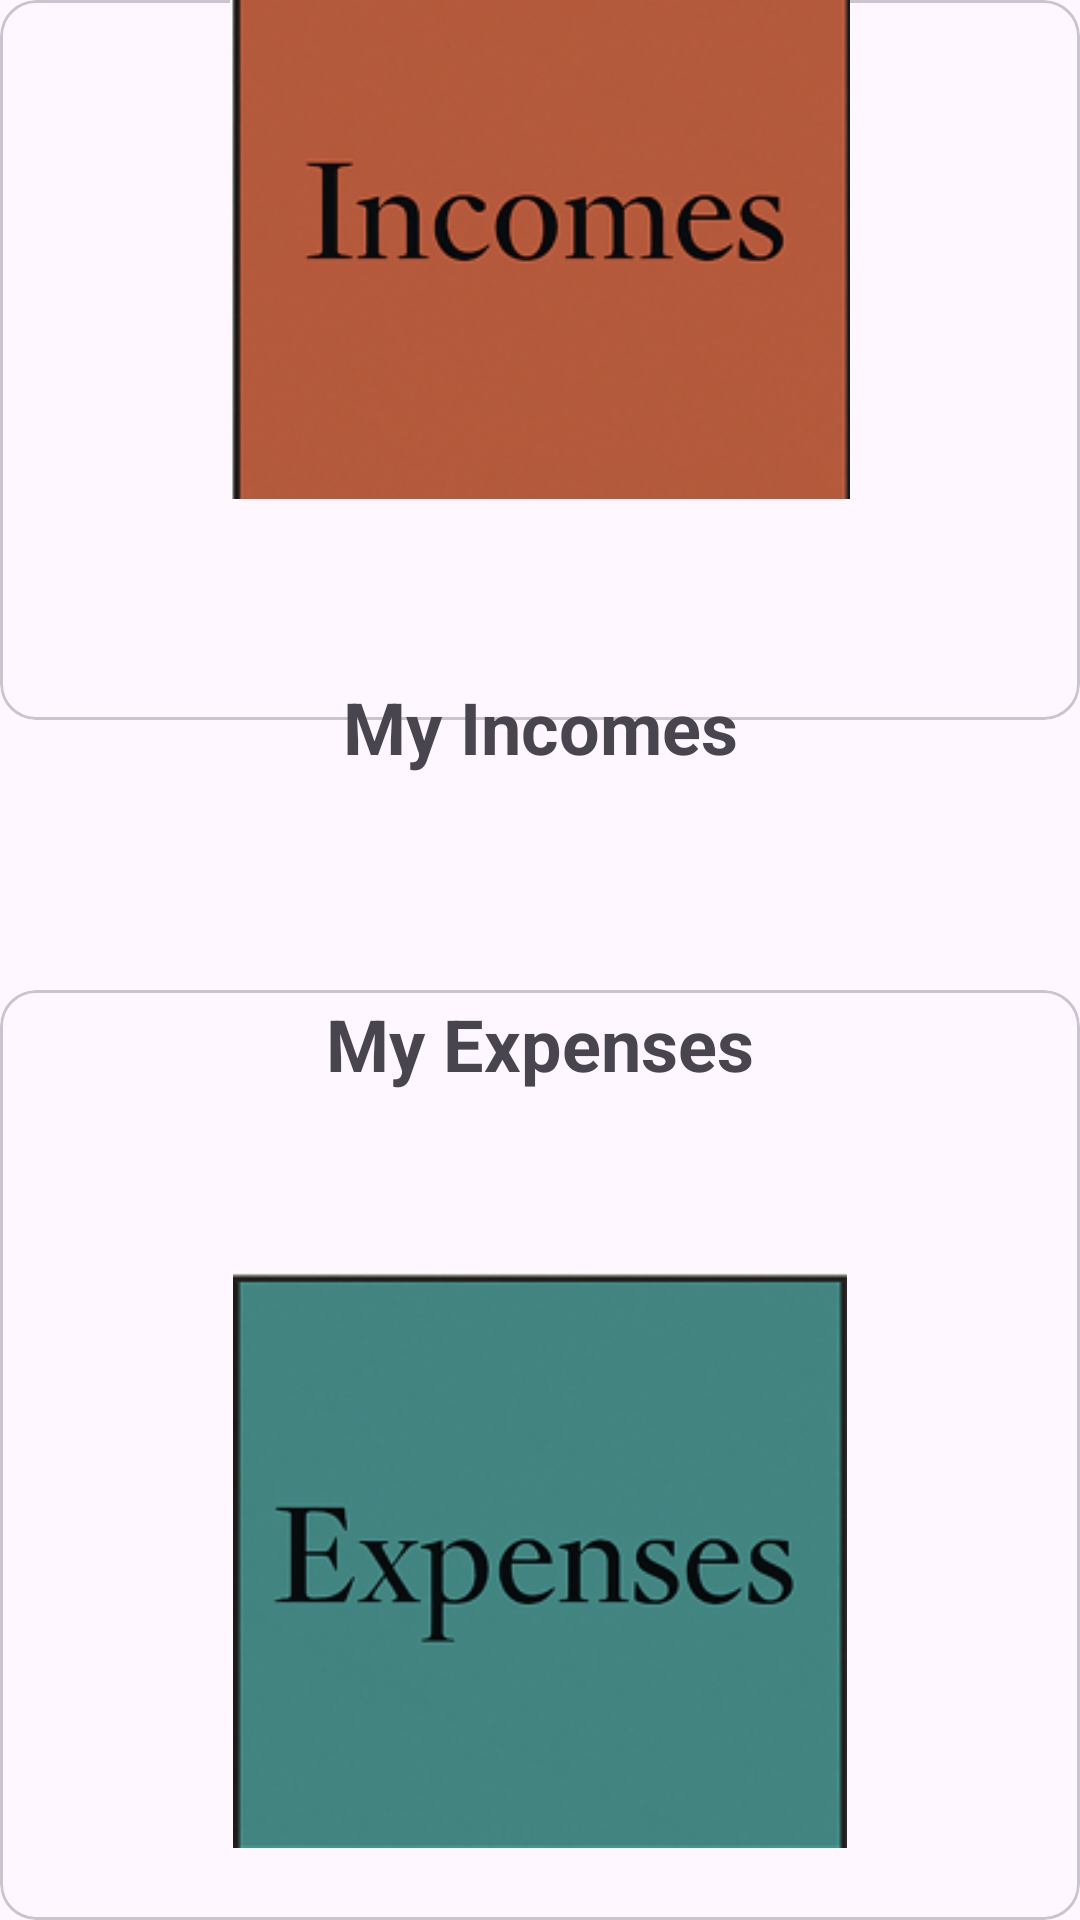

The Android layout XML behind this screen, and the referenced resources:
<!-- AndroidManifest.xml: application theme Theme.FinanceTrackingApplication -->
<!-- res/layout/fragment_router.xml -->
<androidx.constraintlayout.widget.ConstraintLayout
    xmlns:android="http://schemas.android.com/apk/res/android"
    xmlns:app="http://schemas.android.com/apk/res-auto"
    xmlns:tools="http://schemas.android.com/tools"
    android:layout_width="match_parent"
    android:layout_height="match_parent">

    <com.google.android.material.card.MaterialCardView
        android:id="@+id/incomesMaterialCardView"
        android:layout_width="match_parent"
        android:layout_height="match_parent"
        android:layout_marginBottom="400dp"
        app:layout_constraintBottom_toBottomOf="parent"
        app:layout_constraintStart_toStartOf="parent"
        app:layout_constraintTop_toTopOf="parent">

    </com.google.android.material.card.MaterialCardView>

    <ImageView
        android:id="@+id/incomesImageView"
        android:layout_width="match_parent"
        android:layout_height="192dp"
        android:layout_marginBottom="500dp"
        android:src="@drawable/incomes"
        app:layout_constraintBottom_toBottomOf="parent"
        app:layout_constraintEnd_toEndOf="parent"
        app:layout_constraintStart_toStartOf="parent"
        app:layout_constraintTop_toTopOf="parent" />

    <TextView
        android:gravity="center"
        android:padding="10dp"
        android:textStyle="bold"
        android:textSize="24sp"
        android:id="@+id/incomesTextView"
        android:layout_width="match_parent"
        android:layout_marginLeft="10dp"
        android:layout_marginRight="10dp"
        android:layout_height="wrap_content"
        android:layout_marginTop="50dp"
        android:text="My Incomes"
        app:layout_constraintEnd_toEndOf="parent"
        app:layout_constraintStart_toStartOf="parent"
        app:layout_constraintTop_toBottomOf="@+id/incomesImageView" />

    <com.google.android.material.card.MaterialCardView
        android:id="@+id/expensesMaterialCardView"
        android:layout_width="match_parent"
        android:layout_height="match_parent"
        app:layout_constraintTop_toTopOf="parent"
        android:layout_marginTop="330dp">
</com.google.android.material.card.MaterialCardView>


    <ImageView
        android:id="@+id/expensesImageView"
        android:layout_width="match_parent"
        android:layout_height="192dp"
        android:layout_marginTop="400dp"
        android:src="@drawable/expenses"
        app:layout_constraintBottom_toBottomOf="parent"
        app:layout_constraintEnd_toEndOf="parent"
        app:layout_constraintStart_toStartOf="parent"
        app:layout_constraintTop_toTopOf="parent"

        />

    <TextView
        android:layout_width="match_parent"
        android:layout_height="wrap_content"
        app:layout_constraintStart_toStartOf="parent"
        app:layout_constraintEnd_toEndOf="parent"
        app:layout_constraintBottom_toTopOf="@+id/expensesImageView"
        android:layout_marginBottom="50dp"
        android:padding="10dp"
        android:textSize="24sp"
        android:textStyle="bold"
        android:text="My Expenses"
        android:gravity="center"
        android:layout_marginRight="10dp"
        android:layout_marginLeft="10dp"
        android:id="@+id/expensesTextView"

        />


</androidx.constraintlayout.widget.ConstraintLayout>
<!-- resources referenced by this layout -->
<resources>
  <!-- drawable expenses: png bitmap (drawable, 71879 bytes) -->
  <!-- drawable incomes: png bitmap (drawable, 70229 bytes) -->
  <style name="Theme.FinanceTrackingApplication" parent="Base.Theme.FinanceTrackingApplication" />
  <style name="Base.Theme.FinanceTrackingApplication" parent="Theme.Material3.DayNight.NoActionBar">
          
          
      </style>
</resources>
